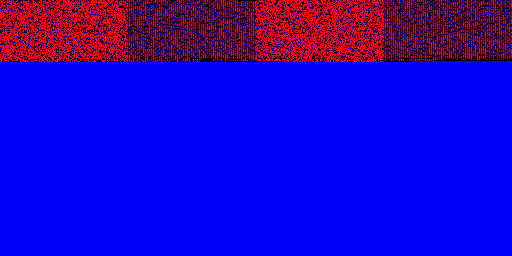

The table this chart was drawn from, first rows:
index, original_byte, corrupted_byte
0, 0, 193
3, 32, 0
7, 8, 0
9, 28, 193
11, 8, 0
13, 28, 193
17, 28, 193
23, 8, 0
28, 0, 119
32, 0, 193
33, 0, 193
36, 0, 241
40, 0, 193
41, 0, 193
45, 28, 193
48, 193, 5
49, 28, 5
52, 0, 25
53, 0, 25
56, 193, 45
57, 28, 45
59, 8, 0
60, 111, 221
61, 76, 221
63, 8, 0
64, 193, 237
65, 28, 237
67, 8, 0
68, 193, 253
69, 28, 253
72, 193, 13
73, 28, 13
75, 8, 0
77, 28, 193
79, 8, 0
81, 28, 193
83, 8, 0
85, 28, 97
87, 8, 0
91, 8, 0
92, 79, 145
93, 97, 145
95, 8, 0
96, 89, 141
99, 8, 0
100, 99, 1
101, 97, 1
103, 8, 0
104, 109, 193
107, 8, 0
108, 193, 0
109, 28, 0
111, 8, 0
112, 193, 0
113, 28, 0
116, 193, 0
117, 28, 0
121, 28, 0
123, 8, 0
127, 8, 0
... 15,300 more rows
